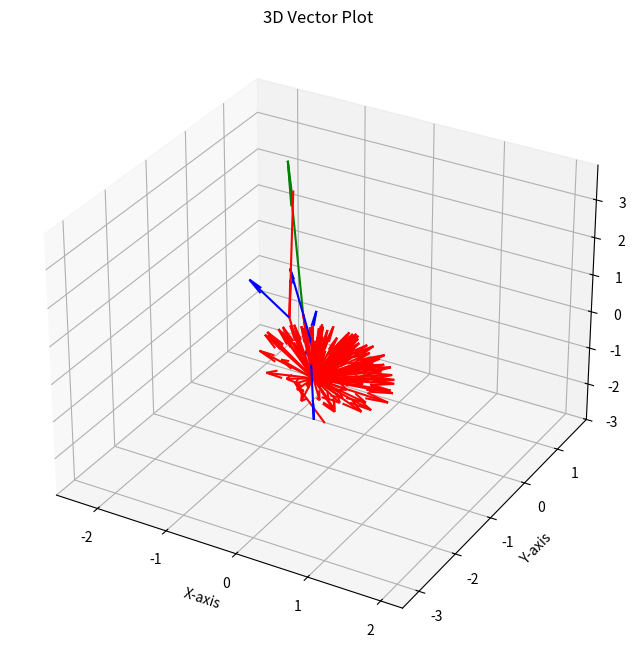

Recreate this plot in Python.
import matplotlib.pyplot as plt
from mpl_toolkits.mplot3d import Axes3D

def plot_vectors_3d(vector_data):
    """
    Plot 3D vectors based on their starting and ending positions and colors.

    :param vector_data: List of tuples, where each tuple contains
                        ((x_start, y_start, z_start), (x_end, y_end, z_end), 'color')
    """
    fig = plt.figure(figsize=(8, 8))
    ax = fig.add_subplot(111, projection='3d')

    for data in vector_data:
        start, end, color = data
        x_start, y_start, z_start = start
        x_end, y_end, z_end = end

        # Calculate the vector components
        dx = x_end - x_start
        dy = y_end - y_start
        dz = z_end - z_start

        # Plot the vector
        ax.quiver(x_start, y_start, z_start, dx, dy, dz, color=color)

    # Set plot limits for better visualization
    all_x = [x for (start, end, _) in vector_data for x, _, _ in (start, end)]
    all_y = [y for (start, end, _) in vector_data for _, y, _ in (start, end)]
    all_z = [z for (start, end, _) in vector_data for _, _, z in (start, end)]

    ax.set_xlim(min(all_x) - 1, max(all_x) + 1)
    ax.set_ylim(min(all_y) - 1, max(all_y) + 1)
    ax.set_zlim(min(all_z) - 1, max(all_z) + 1)

    ax.set_xlabel('X-axis')
    ax.set_ylabel('Y-axis')
    ax.set_zlabel('Z-axis')
    ax.set_title('3D Vector Plot')
    plt.show()

# Example usage:
vector_data = [
((-1.236010, 0.368006, 2.713990), (-0.425615, -1.245548, 1.067845), 'r'),
((-0.425615, -1.245548, 1.067845), (-1.276844, -0.738644, 1.203536), 'b'),
((-0.425615, -1.245548, 1.067845), (0.077518, -1.817452, 0.622420), 'r'),
((0.077518, -1.817452, 0.622420), (-0.077518, -1.180548, 1.377579), 'b'),
((0.077518, -1.817452, 0.622420), (0.316528, -2.000000, 0.530376), 'r'),
((0.316528, -2.000000, 0.530376), (0.316528, -1.000000, 0.530376), 'b'),
((0.316528, -2.000000, 0.530376), (0.185633, -1.812440, 0.657533), 'r'),
((0.185633, -1.812440, 0.657533), (0.556898, -2.439321, -0.027401), 'b'),
((0.185633, -1.812440, 0.657533), (-0.298469, -1.118773, 1.127805), 'r'),
((-0.298469, -1.118773, 1.127805), (0.298469, -1.879227, 0.872194), 'b'),
((-0.298469, -1.118773, 1.127805), (-1.607917, 0.907192, 2.911262), 'g'),
((-0.298469, -1.118773, 1.127805), (-0.895406, -0.358318, 1.383416), 'b'),

((0.316528, -2.000000, 0.530376), (-0.183667, -1.283272, 1.016283), 'r'),
((0.316410, -2.000000, 0.530101), (0.322109, -1.605952, -0.388971), 'r'),
((0.316360, -2.000000, 0.530113), (0.508810, -1.801661, -0.430940), 'r'),
((0.316378, -2.000000, 0.530275), (-0.239916, -1.462169, 1.163737), 'r'),
((0.316862, -2.000000, 0.530609), (0.345146, -1.102004, 0.969703), 'r'),
((0.316434, -2.000000, 0.530255), (-0.538650, -1.588219, 0.845323), 'r'),
((0.316939, -2.000000, 0.530642), (0.417755, -1.072970, 0.891822), 'r'),
((0.316417, -2.000000, 0.530266), (-0.425396, -1.531621, 1.010198), 'r'),
((0.316770, -2.000000, 0.530435), (-0.166767, -1.124978, 0.507445), 'r'),
((0.317057, -2.000000, 0.530537), (0.195849, -1.090574, 0.132727), 'r'),
((0.315940, -2.000000, 0.529900), (1.033120, -1.307456, 0.607597), 'r'),
((0.316834, -2.000000, 0.530443), (-0.128272, -1.123473, 0.347191), 'r'),
((0.316228, -2.000000, 0.530153), (0.029012, -1.721147, 1.446530), 'r'),
((0.316797, -2.000000, 0.530472), (-0.102314, -1.093733, 0.585480), 'r'),
((0.316482, -2.000000, 0.530170), (-0.100230, -1.655671, -0.311132), 'r'),
((0.317207, -2.000000, 0.530733), (0.779551, -1.113329, 0.523539), 'r'),
((0.316644, -2.000000, 0.530465), (0.012631, -1.173880, 1.004913), 'r'),
((0.316745, -2.000000, 0.530506), (0.036561, -1.100199, 0.864952), 'r'),
((0.316872, -2.000000, 0.530376), (0.283396, -1.287983, -0.170988), 'r'),
((0.316873, -2.000000, 0.530585), (0.282642, -1.044035, 0.822063), 'r'),
((0.316272, -2.000000, 0.530098), (1.294686, -1.897435, 0.350695), 'r'),
((0.316533, -2.000000, 0.530383), (-0.166363, -1.289296, 1.041959), 'r'),
((0.316914, -2.000000, 0.530532), (0.097714, -1.024512, 0.511173), 'r'),
((0.317105, -2.000000, 0.530727), (0.689742, -1.113556, 0.805244), 'r'),
((0.316784, -2.000000, 0.530475), (-0.049349, -1.073674, 0.619169), 'r'),
((0.316175, -2.000000, 0.530028), (1.244207, -1.667700, 0.361701), 'r'),
((0.316931, -2.000000, 0.530543), (0.154468, -1.013550, 0.507683), 'r'),
((0.316442, -2.000000, 0.530216), (-0.623780, -1.669250, 0.449054), 'r'),
((0.315976, -2.000000, 0.530038), (0.549701, -1.402615, 1.297178), 'r'),
((0.316881, -2.000000, 0.530547), (0.132076, -1.024151, 0.647020), 'r'),
((0.316694, -2.000000, 0.530373), (-0.356236, -1.263762, 0.458831), 'r'),
((0.317245, -2.000000, 0.530811), (0.913355, -1.247436, 0.810635), 'r'),
((0.317414, -2.000000, 0.530768), (0.675867, -1.226425, 0.008185), 'r'),
((0.317037, -2.000000, 0.530598), (0.363139, -1.003642, 0.458872), 'r'),
((0.316919, -2.000000, 0.530481), (-0.000411, -1.086776, 0.274894), 'r'),
((0.316207, -2.000000, 0.530188), (0.156824, -1.500434, 1.381675), 'r'),
((0.317260, -2.000000, 0.530715), (0.676026, -1.091950, 0.314541), 'r'),
((0.316446, -2.000000, 0.530186), (-0.488493, -1.740257, -0.003300), 'r'),
((0.316285, -2.000000, 0.530066), (0.982488, -1.739537, -0.168742), 'r'),
((0.316575, -2.000000, 0.530185), (0.132276, -1.423220, -0.265653), 'r'),
((0.316385, -2.000000, 0.530136), (0.038286, -1.803381, -0.410078), 'r'),
((0.316520, -2.000000, 0.530364), (-0.227009, -1.298740, 0.991678), 'r'),
((0.317005, -2.000000, 0.530634), (0.440615, -1.016728, 0.664414), 'r'),
((0.317281, -2.000000, 0.530767), (0.867306, -1.167730, 0.461492), 'r'),
((0.316961, -2.000000, 0.530672), (0.474866, -1.111429, 0.961378), 'r'),
((0.316812, -2.000000, 0.530461), (-0.135511, -1.109320, 0.484709), 'r'),
((0.317044, -2.000000, 0.530589), (0.293472, -1.009571, 0.394591), 'r'),
((0.317238, -2.000000, 0.530676), (0.575130, -1.085167, 0.219916), 'r'),
((0.316525, -2.000000, 0.530189), (-0.160971, -1.586693, -0.245166), 'r'),
((0.316337, -2.000000, 0.530017), (0.456603, -1.384041, -0.245173), 'r'),
((0.316962, -2.000000, 0.530564), (0.212318, -1.005735, 0.508512), 'r'),
((0.316396, -2.000000, 0.530097), (0.481897, -1.612193, -0.376664), 'r'),
((0.316960, -2.000000, 0.530637), (0.439111, -1.045496, 0.802669), 'r'),
((0.316561, -2.000000, 0.530195), (-0.028825, -1.528908, -0.281458), 'r'),
((0.317301, -2.000000, 0.530749), (0.762216, -1.129252, 0.321348), 'r'),
((0.316256, -2.000000, 0.530008), (0.822299, -1.569401, -0.217324), 'r'),
((0.317483, -2.000000, 0.530804), (0.631816, -1.274739, -0.081725), 'r'),
((0.316936, -2.000000, 0.530455), (-0.030941, -1.165705, 0.102747), 'r'),
((0.316967, -2.000000, 0.530685), (0.470496, -1.155834, 1.044312), 'r'),
((0.316602, -2.000000, 0.530416), (-0.151820, -1.212931, 0.931794), 'r'),
((0.316857, -2.000000, 0.530394), (-0.050700, -1.216466, 0.029418), 'r'),
((0.316103, -2.000000, 0.530024), (1.207549, -1.621331, 0.778890), 'r'),
((0.316396, -2.000000, 0.530076), (0.473490, -1.521416, -0.333799), 'r'),
((0.316609, -2.000000, 0.530278), (-0.429765, -1.463545, 0.136397), 'r'),
((0.317034, -2.000000, 0.530534), (0.172032, -1.063720, 0.210605), 'r'),
((0.316207, -2.000000, 0.530158), (0.197886, -1.630835, 1.451959), 'r'),
((0.316287, -2.000000, 0.530131), (-0.392151, -1.941357, 1.233464), 'r'),
((0.316746, -2.000000, 0.530347), (-0.234913, -1.266579, 0.133149), 'r'),
((0.316110, -2.000000, 0.529957), (1.130602, -1.507100, 0.223928), 'r'),
((0.316645, -2.000000, 0.530486), (0.192379, -1.235368, 1.162859), 'r'),
((0.317053, -2.000000, 0.530674), (0.567788, -1.048943, 0.711290), 'r'),
((0.316053, -2.000000, 0.529957), (1.156322, -1.460198, 0.479340), 'r'),
((0.317403, -2.000000, 0.530792), (0.842445, -1.238434, 0.150861), 'r'),
((0.316866, -2.000000, 0.530464), (-0.127059, -1.120877, 0.357048), 'r'),
((0.316412, -2.000000, 0.530332), (0.083867, -1.332159, 1.237376), 'r'),
((0.317357, -2.000000, 0.530780), (0.838916, -1.183650, 0.282690), 'r'),
((0.316291, -2.000000, 0.530064), (0.855534, -1.751754, -0.274666), 'r'),
((0.316497, -2.000000, 0.530304), (-0.438755, -1.409073, 0.813851), 'r'),
((0.316423, -2.000000, 0.530120), (0.224765, -1.664357, -0.407400), 'r'),
((0.316949, -2.000000, 0.530618), (0.398543, -1.025384, 0.739101), 'r'),
((0.316545, -2.000000, 0.530401), (-0.092536, -1.253436, 1.055086), 'r'),
((0.317086, -2.000000, 0.530587), (0.357131, -1.033468, 0.277184), 'r'),
((0.316809, -2.000000, 0.530477), (-0.104762, -1.094322, 0.575483), 'r'),
((0.316828, -2.000000, 0.530501), (0.012825, -1.051749, 0.622162), 'r'),
((0.316069, -2.000000, 0.529960), (1.174951, -1.499809, 0.419817), 'r'),
((0.316313, -2.000000, 0.530175), (-0.441149, -1.790906, 1.148666), 'r'),
((-0.143720, -0.831468, -2.000000), (-0.914146, -0.204469, -1.884609), 'r'),
((0.316536, -2.000000, 0.530208), (-0.278281, -1.604184, -0.169450), 'r'),
((0.316347, -2.000000, 0.530094), (0.475634, -1.748083, -0.424456), 'r'),
((0.316822, -2.000000, 0.530502), (-0.006698, -1.059385, 0.633353), 'r'),
((0.316296, -2.000000, 0.530209), (-0.222186, -1.594985, 1.269127), 'r'),
((0.316679, -2.000000, 0.530384), (-0.324938, -1.233292, 0.552449), 'r'),
((0.317065, -2.000000, 0.530599), (0.356312, -1.011630, 0.383684), 'r'),
((0.317179, -2.000000, 0.530696), (0.673174, -1.069082, 0.449091), 'r'),
((0.317261, -2.000000, 0.530700), (0.615958, -1.088360, 0.248401), 'r'),
((0.317191, -2.000000, 0.530643), (0.471881, -1.066260, 0.207844), 'r'),
((0.316359, -2.000000, 0.530244), (-0.351321, -1.552677, 1.125312), 'r'),
((0.317055, -2.000000, 0.530515), (0.207725, -1.159543, -0.000219), 'r'),
((0.317110, -2.000000, 0.530668), (0.601383, -1.041384, 0.515039), 'r'),

]

plot_vectors_3d(vector_data)
